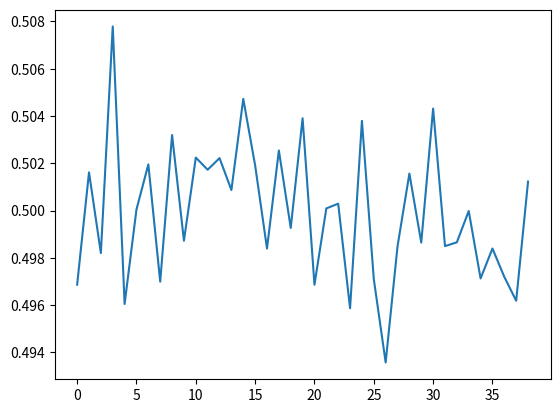

Write Python code to recreate this figure.

from matplotlib.pyplot import plot
import pandas as pd
import numpy as np
from scipy.stats import truncnorm



kish_kings = [
    ("Jushur", 1200),
    ("Kullassina-bel", 960),
    ("Nangishlishma", 670),
    ("En-tarah-ana", 420),
    ("Babum", 300),
    ("Puannum", 840),
    ("Kalibum", 960),
    ("Kalumum", 840),
    ("Zuqaqip", 900),
    ("Atab (Aba)", 600),
    ("Mashda", 840),
    ("Arwium", 720),
    ("Etana", 1500),
    ("Balih", 400),
    ("En-me-nuna", 660),
    ("Melem-Kish", 900),
    ("Barsal-nuna", 1200),
    ("Zamug", 140),
    ("Tizqar", 305),
    ("Ilku", 900),
    ("Iltasadum", 1200),
    ("Enmebaragesi", 900),
    ("Aga of Kish", 625),
    ("Susuda", 201),
    ("Dadasig", 81),
    ("Mamagal", 360),
    ("Kalbum", 195),
    ("Tuge", 360),
    ("Men-nuna", 180),
    ("Enbi-Ištar", 290),
    ("Lugalngu", 360),
    ("Kug-Bau (female)", 100),
    ("Puzur-Suen", 25),
    ("Ur-Zababa", 400),
    ("Zimudar", 30),
    ("Usi-watar", 7),
    ("Eshtar-muti", 11),
    ("Ishme-Shamash", 11),
    ("Nanniya", 7),
]

# Useful derived structures
king_names = [name for name, years in kish_kings]
reigns = np.array([years for name, years in kish_kings], dtype=float)

N_samples = 10000
mu=45
sigma=15
lower_age = 10
upper_age = 80

a, b = (lower_age - mu) / sigma, (upper_age - mu) / sigma

y_samples = truncnorm.rvs(a, b, loc=mu, scale=sigma, size=N_samples)
a_samples_all = []
y_samples_all = []

# Monte Carlo sampling
for x_t in reigns:
    a_samples = np.random.uniform(0, 1, N_samples)
    y_samples = truncnorm.rvs(a, b, loc=mu, scale=sigma, size=N_samples)
    #y_samples = x_t * np.sqrt(1 - a_samples**2)
    valid = (y_samples >= 10) & (y_samples <= 80)
    a_samples_all.append(a_samples[valid])
    y_samples_all.append(y_samples[valid])

# Compute mean and percentiles
a_mean = np.array([np.mean(a) if len(a) > 0 else np.nan for a in a_samples_all])
a_lower = np.array([np.percentile(a, 5) if len(a) > 0 else np.nan for a in a_samples_all])
a_upper = np.array([np.percentile(a, 95) if len(a) > 0 else np.nan for a in a_samples_all])

y_mean = np.array([np.mean(y) if len(y) > 0 else np.nan for y in y_samples_all])
y_lower = np.array([np.percentile(y, 5) if len(y) > 0 else np.nan for y in y_samples_all])
y_upper = np.array([np.percentile(y, 95) if len(y) > 0 else np.nan for y in y_samples_all])

t = np.arange(len(reigns))

print(a_mean)
plot(t, a_mean)

